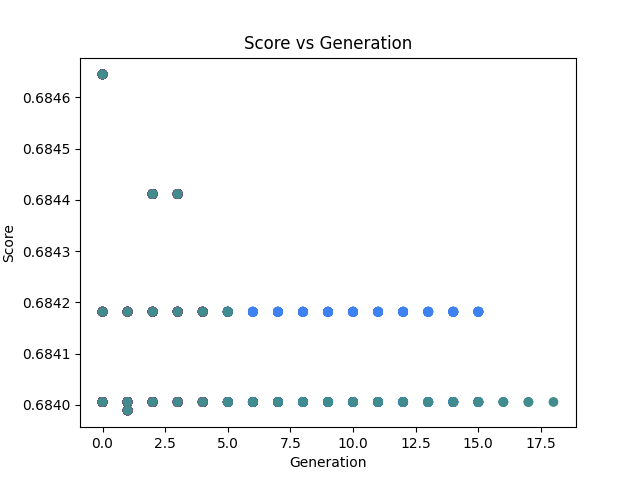

The table this chart was drawn from, first rows:
generation, score, sentence, color
0, 0.6846, Indicate reconstruct this for an venture…, (0.30740004787065667, 0.3106777004241284…
0, 0.6842, Indicate reconstruct this for an venture…, (0.30740004787065667, 0.3106777004241284…
0, 0.684, Indicate reconstruct this for an venture…, (0.30740004787065667, 0.3106777004241284…
1, 0.6842, Indicate reconstruct this for an venture…, (0.30740004787065667, 0.3106777004241284…
1, 0.684, Indicate reconstruct this for an venture…, (0.30740004787065667, 0.3106777004241284…
1, 0.684, Indicate reconstruct this for an venture…, (0.30740004787065667, 0.3106777004241284…
2, 0.6844, Indicate reconstruct this for an venture…, (0.30740004787065667, 0.3106777004241284…
2, 0.6842, Indicate reconstruct this for an venture…, (0.30740004787065667, 0.3106777004241284…
2, 0.684, Indicate reconstruct this for an venture…, (0.30740004787065667, 0.3106777004241284…
3, 0.6844, Indicate reconstruct this for an venture…, (0.30740004787065667, 0.3106777004241284…
3, 0.6842, Indicate reconstruct this for an venture…, (0.30740004787065667, 0.3106777004241284…
3, 0.684, Indicate reconstruct this for an venture…, (0.30740004787065667, 0.3106777004241284…
4, 0.6842, Indicate reconstruct this for an venture…, (0.30740004787065667, 0.3106777004241284…
4, 0.684, Indicate reconstruct this for an venture…, (0.30740004787065667, 0.3106777004241284…
5, 0.6842, Indicate reconstruct this for an venture…, (0.30740004787065667, 0.3106777004241284…
5, 0.684, Indicate reconstruct this for an venture…, (0.30740004787065667, 0.3106777004241284…
6, 0.684, Indicate reconstruct this for an venture…, (0.30740004787065667, 0.3106777004241284…
7, 0.684, Indicate reconstruct this for an venture…, (0.30740004787065667, 0.3106777004241284…
0, 0.6846, Indicate reconstruct this for an venture…, (0.23951573365931111, 0.510574129329656,…
0, 0.6842, Indicate reconstruct this for an venture…, (0.23951573365931111, 0.510574129329656,…
0, 0.684, Indicate reconstruct this for an venture…, (0.23951573365931111, 0.510574129329656,…
1, 0.6842, Indicate reconstruct this for an venture…, (0.23951573365931111, 0.510574129329656,…
1, 0.684, Indicate reconstruct this for an venture…, (0.23951573365931111, 0.510574129329656,…
1, 0.684, Indicate reconstruct this for an venture…, (0.23951573365931111, 0.510574129329656,…
2, 0.6844, Indicate reconstruct this for an venture…, (0.23951573365931111, 0.510574129329656,…
2, 0.6842, Indicate reconstruct this for an venture…, (0.23951573365931111, 0.510574129329656,…
2, 0.684, Indicate reconstruct this for an venture…, (0.23951573365931111, 0.510574129329656,…
3, 0.6844, Indicate reconstruct this for an venture…, (0.23951573365931111, 0.510574129329656,…
3, 0.6842, Indicate reconstruct this for an venture…, (0.23951573365931111, 0.510574129329656,…
3, 0.684, Indicate reconstruct this for an venture…, (0.23951573365931111, 0.510574129329656,…
4, 0.6842, Indicate reconstruct this for an venture…, (0.23951573365931111, 0.510574129329656,…
4, 0.684, Indicate reconstruct this for an venture…, (0.23951573365931111, 0.510574129329656,…
5, 0.6842, Indicate reconstruct this for an venture…, (0.23951573365931111, 0.510574129329656,…
5, 0.684, Indicate reconstruct this for an venture…, (0.23951573365931111, 0.510574129329656,…
6, 0.6842, Indicate reconstruct this for an venture…, (0.23951573365931111, 0.510574129329656,…
6, 0.684, Indicate reconstruct this for an venture…, (0.23951573365931111, 0.510574129329656,…
7, 0.6842, Indicate reconstruct this for an venture…, (0.23951573365931111, 0.510574129329656,…
7, 0.684, Indicate reconstruct this for an venture…, (0.23951573365931111, 0.510574129329656,…
8, 0.6842, Indicate reconstruct this for an venture…, (0.23951573365931111, 0.510574129329656,…
8, 0.684, Indicate reconstruct this for an venture…, (0.23951573365931111, 0.510574129329656,…
9, 0.6842, Indicate reconstruct this for an venture…, (0.23951573365931111, 0.510574129329656,…
9, 0.684, Indicate reconstruct this for an venture…, (0.23951573365931111, 0.510574129329656,…
10, 0.6842, Indicate reconstruct this for an venture…, (0.23951573365931111, 0.510574129329656,…
10, 0.684, Indicate reconstruct this for an venture…, (0.23951573365931111, 0.510574129329656,…
11, 0.6842, Indicate reconstruct this for an venture…, (0.23951573365931111, 0.510574129329656,…
11, 0.684, Indicate reconstruct this for an venture…, (0.23951573365931111, 0.510574129329656,…
12, 0.6842, Indicate reconstruct this for an venture…, (0.23951573365931111, 0.510574129329656,…
12, 0.684, Indicate reconstruct this for an venture…, (0.23951573365931111, 0.510574129329656,…
13, 0.6842, Indicate reconstruct this for an venture…, (0.23951573365931111, 0.510574129329656,…
13, 0.684, Indicate reconstruct this for an venture…, (0.23951573365931111, 0.510574129329656,…
14, 0.6842, Indicate reconstruct this for an venture…, (0.23951573365931111, 0.510574129329656,…
14, 0.684, Indicate reconstruct this for an venture…, (0.23951573365931111, 0.510574129329656,…
15, 0.6842, Indicate reconstruct this for an venture…, (0.23951573365931111, 0.510574129329656,…
15, 0.684, Indicate reconstruct this for an venture…, (0.23951573365931111, 0.510574129329656,…
0, 0.6846, Indicate reconstruct this for an venture…, (0.8333982668752823, 0.04216441910929736…
0, 0.6842, Indicate reconstruct this for an venture…, (0.8333982668752823, 0.04216441910929736…
0, 0.684, Indicate reconstruct this for an venture…, (0.8333982668752823, 0.04216441910929736…
1, 0.6842, Indicate reconstruct this for an venture…, (0.8333982668752823, 0.04216441910929736…
1, 0.684, Indicate reconstruct this for an venture…, (0.8333982668752823, 0.04216441910929736…
1, 0.684, Indicate reconstruct this for an venture…, (0.8333982668752823, 0.04216441910929736…
... 37 more rows
